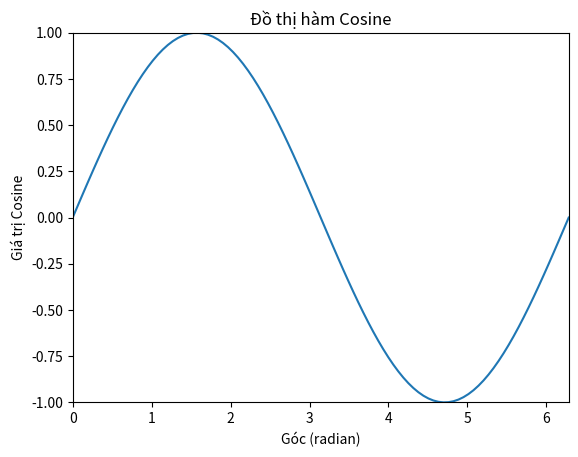

Source code (Python):
import matplotlib.pyplot as plt
import numpy as np

# Tạo dữ liệu
x = np.linspace(0, 2 * np.pi, 100)
y = np.sin(x)

# Vẽ đồ thị
plt.plot(x, y)

# Đặt tiêu đề cho biểu đồ
plt.title("Đồ thị hàm Cosine")

# Đặt nhãn cho trục x và trục y
plt.xlabel("Góc (radian)")
plt.ylabel("Giá trị Cosine")

# Đặt giới hạn cho trục x và trục y
plt.xlim(0, 2 * np.pi)
plt.ylim(-1, 1)

# Hiển thị biểu đồ
plt.show()
